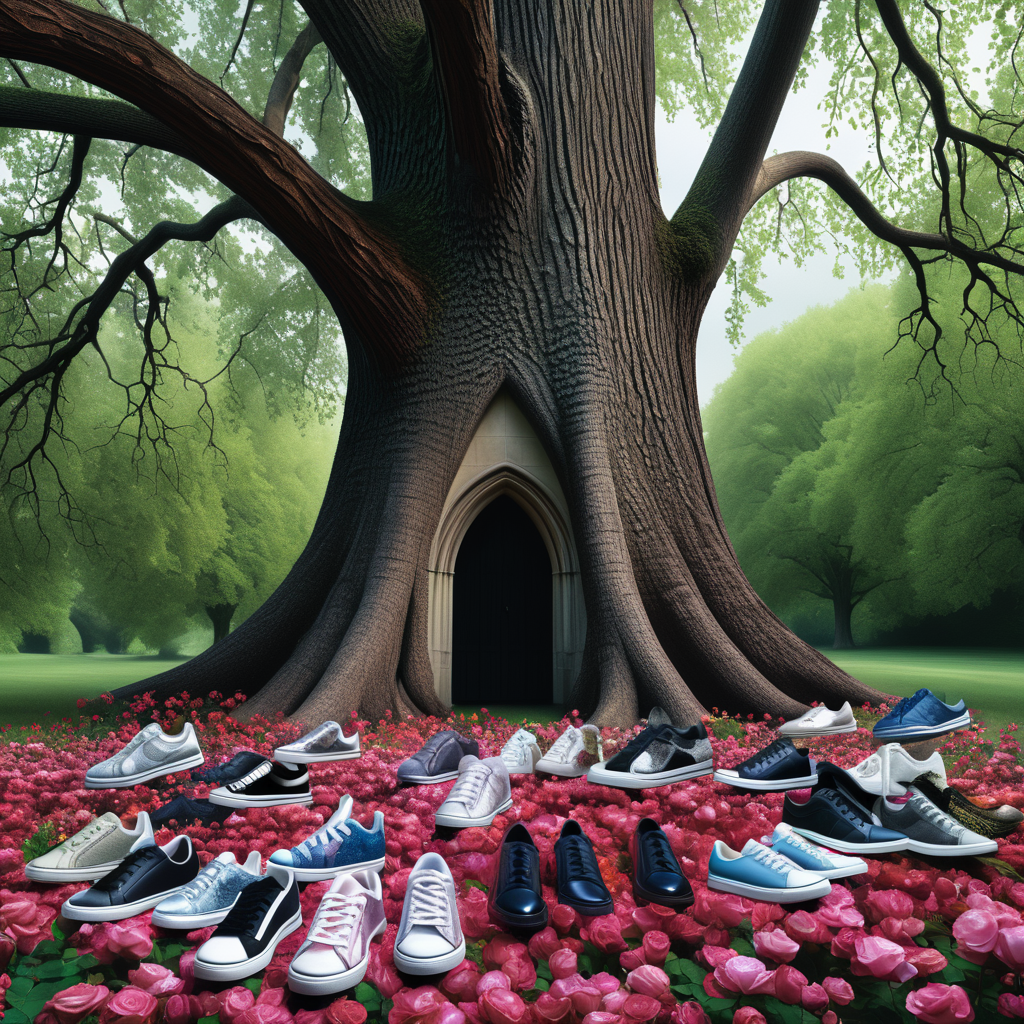
Generation parameters embedded in this image by AUTOMATIC1111 Stable Diffusion web UI or a fork of it (Forge, ...) (PNG 'parameters' text chunk):
(Photorealism:1.1) (Gothic:1.3), A giant tree blooms with every type of shoe imaginable, from sneakers to glass slippers, and travelers pick their favorites.
Negative prompt: bad hands, bad feet, bad faces, bad eyes, weird arms and legs, tattoo, statue, picture frame, anime, cartoon, signature
Steps: 30, Sampler: DPM++ 2M, Schedule type: Karras, CFG scale: 10, Seed: 403149092, Size: 1024x1024, Model hash: 33e58e8668, Model: Juggernaut-XI-byRunDiffusion, Token merging ratio: 0.1, Version: v1.10.1